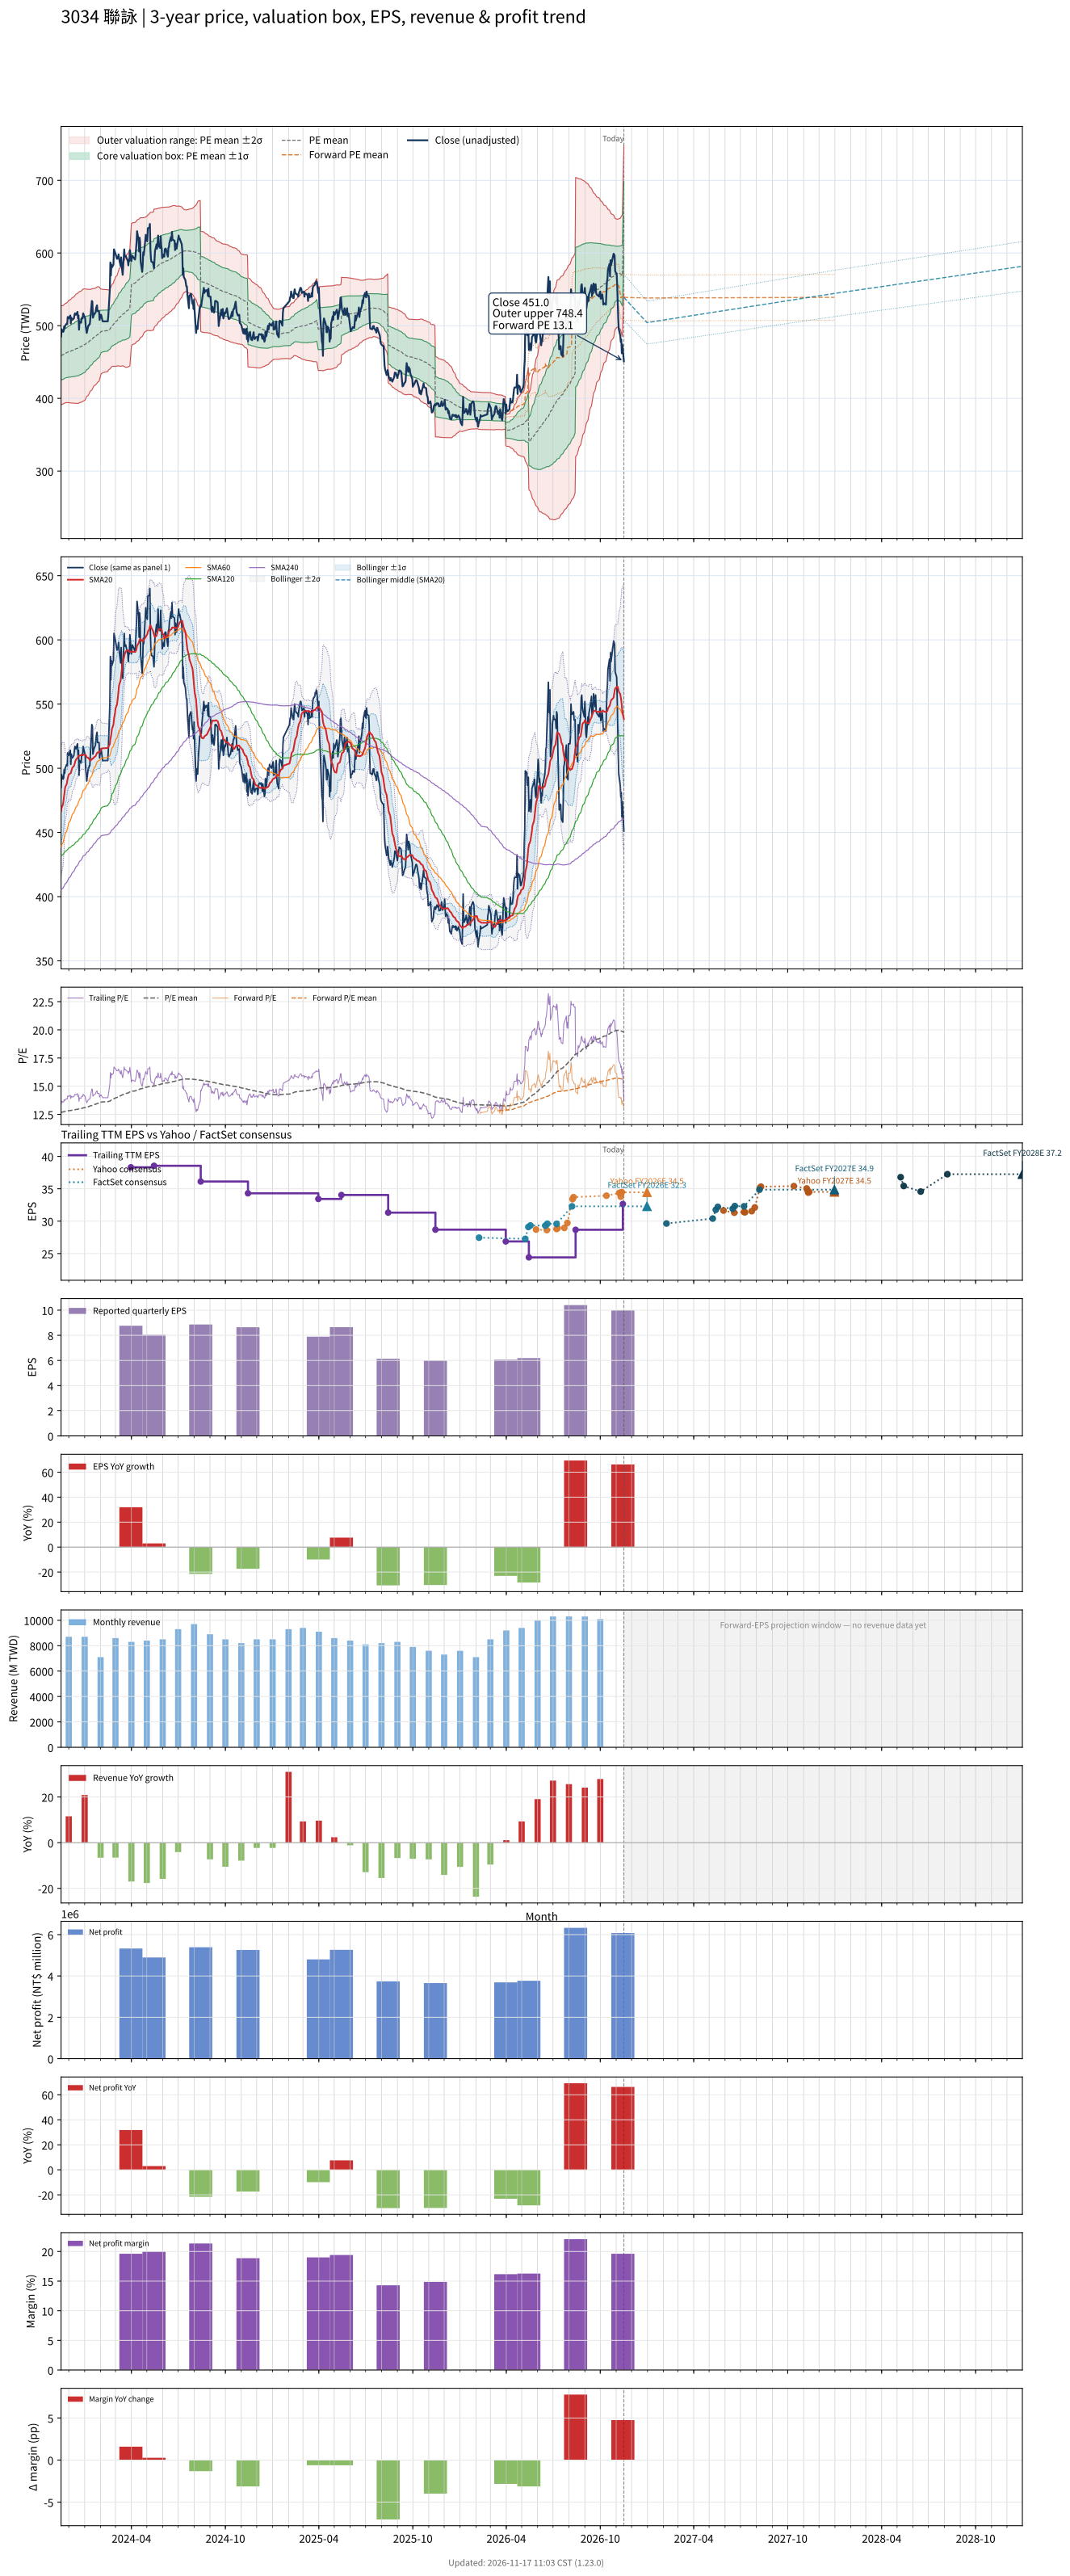

Source data for this figure (header and first rows):
# chart-version: skill-stock-dynamic-val…
date, close, available_date, period_end, eps, ttm_eps, pe, pe_mean, pe_std, price_m2, price_m1, price_mean, price_p1, price_p2, as_of_date, forward_eps, forward_pe, forward_pe_mean, forward_pe_std, forward_price_m2, forward_price_m1, forward_price_mean, forward_price_p1, forward_price_p2
2023-11-16, 485, 2023-11-14, 2023-09-30, 10.46, 36.2, 13.4, 12.68, 0.9366, 391.1, 425, 458.9, 492.8, 526.7, , , , , , , , , , 
2023-11-17, 495, 2023-11-14, 2023-09-30, 10.46, 36.2, 13.67, 12.69, 0.9364, 391.7, 425.6, 459.5, 493.4, 527.3, , , , , , , , , , 
2023-11-20, 491.5, 2023-11-14, 2023-09-30, 10.46, 36.2, 13.58, 12.71, 0.9357, 392.3, 426.2, 460, 493.9, 527.8, , , , , , , , , , 
2023-11-21, 492.5, 2023-11-14, 2023-09-30, 10.46, 36.2, 13.6, 12.72, 0.9366, 392.7, 426.6, 460.5, 494.4, 528.3, , , , , , , , , , 
2023-11-22, 499, 2023-11-14, 2023-09-30, 10.46, 36.2, 13.78, 12.74, 0.9387, 393.1, 427.1, 461.1, 495.1, 529.1, , , , , , , , , , 
2023-11-23, 496, 2023-11-14, 2023-09-30, 10.46, 36.2, 13.7, 12.75, 0.9403, 393.5, 427.6, 461.6, 495.6, 529.7, , , , , , , , , , 
2023-11-24, 500, 2023-11-14, 2023-09-30, 10.46, 36.2, 13.81, 12.77, 0.9424, 393.9, 428.1, 462.2, 496.3, 530.4, , , , , , , , , , 
2023-11-27, 503, 2023-11-14, 2023-09-30, 10.46, 36.2, 13.9, 12.78, 0.9462, 394.2, 428.4, 462.7, 496.9, 531.2, , , , , , , , , , 
2023-11-28, 502, 2023-11-14, 2023-09-30, 10.46, 36.2, 13.87, 12.79, 0.9506, 394.3, 428.7, 463.2, 497.6, 532, , , , , , , , , , 
2023-11-29, 512, 2023-11-14, 2023-09-30, 10.46, 36.2, 14.14, 12.81, 0.9582, 394.3, 429, 463.6, 498.3, 533, , , , , , , , , , 
2023-11-30, 511, 2023-11-14, 2023-09-30, 10.46, 36.2, 14.12, 12.82, 0.9656, 394.1, 429.1, 464, 499, 533.9, , , , , , , , , , 
2023-12-01, 510, 2023-11-14, 2023-09-30, 10.46, 36.2, 14.09, 12.83, 0.9725, 394, 429.2, 464.4, 499.6, 534.8, , , , , , , , , , 
2023-12-04, 514, 2023-11-14, 2023-09-30, 10.46, 36.2, 14.2, 12.84, 0.9803, 393.8, 429.3, 464.7, 500.2, 535.7, , , , , , , , , , 
2023-12-05, 503, 2023-11-14, 2023-09-30, 10.46, 36.2, 13.9, 12.85, 0.9851, 393.7, 429.4, 465.1, 500.7, 536.4, , , , , , , , , , 
2023-12-06, 511, 2023-11-14, 2023-09-30, 10.46, 36.2, 14.12, 12.86, 0.9915, 393.6, 429.5, 465.4, 501.2, 537.1, , , , , , , , , , 
2023-12-07, 509, 2023-11-14, 2023-09-30, 10.46, 36.2, 14.06, 12.86, 0.9975, 393.5, 429.6, 465.7, 501.8, 537.9, , , , , , , , , , 
2023-12-08, 508, 2023-11-14, 2023-09-30, 10.46, 36.2, 14.03, 12.88, 1.003, 393.5, 429.8, 466.1, 502.4, 538.7, , , , , , , , , , 
2023-12-11, 510, 2023-11-14, 2023-09-30, 10.46, 36.2, 14.09, 12.89, 1.009, 393.4, 429.9, 466.4, 503, 539.5, , , , , , , , , , 
2023-12-12, 514, 2023-11-14, 2023-09-30, 10.46, 36.2, 14.2, 12.9, 1.016, 393.3, 430.1, 466.9, 503.6, 540.4, , , , , , , , , , 
2023-12-13, 517, 2023-11-14, 2023-09-30, 10.46, 36.2, 14.28, 12.91, 1.024, 393.2, 430.3, 467.3, 504.4, 541.5, , , , , , , , , , 
2023-12-14, 516, 2023-11-14, 2023-09-30, 10.46, 36.2, 14.25, 12.92, 1.031, 393.2, 430.5, 467.8, 505.1, 542.5, , , , , , , , , , 
2023-12-15, 515, 2023-11-14, 2023-09-30, 10.46, 36.2, 14.23, 12.94, 1.038, 393.2, 430.7, 468.3, 505.8, 543.4, , , , , , , , , , 
2023-12-18, 519, 2023-11-14, 2023-09-30, 10.46, 36.2, 14.34, 12.95, 1.045, 393.1, 430.9, 468.8, 506.6, 544.4, , , , , , , , , , 
2023-12-19, 510, 2023-11-14, 2023-09-30, 10.46, 36.2, 14.09, 12.96, 1.05, 393.1, 431.1, 469.1, 507.1, 545.2, , , , , , , , , , 
2023-12-20, 514, 2023-11-14, 2023-09-30, 10.46, 36.2, 14.2, 12.97, 1.056, 393, 431.3, 469.5, 507.8, 546, , , , , , , , , , 
2023-12-21, 494.5, 2023-11-14, 2023-09-30, 10.46, 36.2, 13.66, 12.98, 1.055, 393.6, 431.8, 470, 508.2, 546.4, , , , , , , , , , 
2023-12-22, 506, 2023-11-14, 2023-09-30, 10.46, 36.2, 13.98, 13, 1.054, 394.3, 432.4, 470.6, 508.8, 547, , , , , , , , , , 
2023-12-25, 504, 2023-11-14, 2023-09-30, 10.46, 36.2, 13.92, 13.01, 1.056, 394.6, 432.8, 471.1, 509.3, 547.5, , , , , , , , , , 
2023-12-26, 510, 2023-11-14, 2023-09-30, 10.46, 36.2, 14.09, 13.03, 1.059, 394.9, 433.2, 471.6, 509.9, 548.3, , , , , , , , , , 
2023-12-27, 511, 2023-11-14, 2023-09-30, 10.46, 36.2, 14.12, 13.04, 1.062, 395.3, 433.7, 472.1, 510.6, 549, , , , , , , , , , 
2023-12-28, 510, 2023-11-14, 2023-09-30, 10.46, 36.2, 14.09, 13.06, 1.064, 395.7, 434.2, 472.7, 511.2, 549.7, , , , , , , , , , 
2023-12-29, 517, 2023-11-14, 2023-09-30, 10.46, 36.2, 14.28, 13.08, 1.066, 396.2, 434.7, 473.3, 511.9, 550.5, , , , , , , , , , 
2024-01-02, 510, 2023-11-14, 2023-09-30, 10.46, 36.2, 14.09, 13.1, 1.056, 397.8, 436, 474.2, 512.4, 550.6, , , , , , , , , , 
2024-01-03, 499.5, 2023-11-14, 2023-09-30, 10.46, 36.2, 13.8, 13.12, 1.042, 399.6, 437.3, 475, 512.7, 550.4, , , , , , , , , , 
2024-01-04, 495, 2023-11-14, 2023-09-30, 10.46, 36.2, 13.67, 13.14, 1.029, 401.3, 438.5, 475.7, 513, 550.2, , , , , , , , , , 
2024-01-05, 490, 2023-11-14, 2023-09-30, 10.46, 36.2, 13.54, 13.16, 1.018, 402.6, 439.5, 476.3, 513.2, 550.1, , , , , , , , , , 
2024-01-08, 500, 2023-11-14, 2023-09-30, 10.46, 36.2, 13.81, 13.18, 1.008, 404.1, 440.6, 477.1, 513.5, 550, , , , , , , , , , 
2024-01-09, 500, 2023-11-14, 2023-09-30, 10.46, 36.2, 13.81, 13.2, 0.9983, 405.5, 441.6, 477.7, 513.9, 550, , , , , , , , , , 
2024-01-10, 502, 2023-11-14, 2023-09-30, 10.46, 36.2, 13.87, 13.22, 0.9864, 407.1, 442.8, 478.5, 514.2, 549.9, , , , , , , , , , 
2024-01-11, 502, 2023-11-14, 2023-09-30, 10.46, 36.2, 13.87, 13.24, 0.976, 408.5, 443.9, 479.2, 514.5, 549.8, , , , , , , , , , 
2024-01-12, 510, 2023-11-14, 2023-09-30, 10.46, 36.2, 14.09, 13.26, 0.9659, 410, 445, 480, 514.9, 549.9, , , , , , , , , , 
2024-01-15, 534, 2023-11-14, 2023-09-30, 10.46, 36.2, 14.75, 13.29, 0.9607, 411.4, 446.2, 481, 515.7, 550.5, , , , , , , , , , 
2024-01-16, 533, 2023-11-14, 2023-09-30, 10.46, 36.2, 14.72, 13.31, 0.9554, 412.8, 447.4, 481.9, 516.5, 551.1, , , , , , , , , , 
2024-01-17, 511, 2023-11-14, 2023-09-30, 10.46, 36.2, 14.12, 13.34, 0.9428, 414.5, 448.6, 482.7, 516.9, 551, , , , , , , , , , 
2024-01-18, 513, 2023-11-14, 2023-09-30, 10.46, 36.2, 14.17, 13.36, 0.9337, 415.9, 449.7, 483.5, 517.3, 551.1, , , , , , , , , , 
2024-01-19, 515, 2023-11-14, 2023-09-30, 10.46, 36.2, 14.23, 13.38, 0.9251, 417.3, 450.7, 484.2, 517.7, 551.2, , , , , , , , , , 
2024-01-22, 518, 2023-11-14, 2023-09-30, 10.46, 36.2, 14.31, 13.4, 0.9197, 418.4, 451.7, 484.9, 518.2, 551.5, , , , , , , , , , 
2024-01-23, 523, 2023-11-14, 2023-09-30, 10.46, 36.2, 14.45, 13.41, 0.9192, 419, 452.3, 485.6, 518.9, 552.1, , , , , , , , , , 
2024-01-24, 526, 2023-11-14, 2023-09-30, 10.46, 36.2, 14.53, 13.43, 0.9178, 419.8, 453.1, 486.3, 519.5, 552.7, , , , , , , , , , 
2024-01-25, 528, 2023-11-14, 2023-09-30, 10.46, 36.2, 14.59, 13.46, 0.9139, 420.9, 454, 487.1, 520.2, 553.2, , , , , , , , , , 
2024-01-26, 520, 2023-11-14, 2023-09-30, 10.46, 36.2, 14.36, 13.47, 0.9085, 422, 454.9, 487.8, 520.7, 553.5, , , , , , , , , , 
2024-01-29, 520, 2023-11-14, 2023-09-30, 10.46, 36.2, 14.36, 13.5, 0.8984, 423.5, 456, 488.6, 521.1, 553.6, , , , , , , , , , 
2024-01-30, 508, 2023-11-14, 2023-09-30, 10.46, 36.2, 14.03, 13.52, 0.8743, 426.1, 457.8, 489.4, 521.1, 552.7, , , , , , , , , , 
2024-01-31, 511, 2023-11-14, 2023-09-30, 10.46, 36.2, 14.12, 13.54, 0.8469, 429, 459.7, 490.3, 521, 551.6, , , , , , , , , , 
2024-02-01, 515, 2023-11-14, 2023-09-30, 10.46, 36.2, 14.23, 13.57, 0.8196, 431.9, 461.6, 491.3, 520.9, 550.6, , , , , , , , , , 
2024-02-02, 515, 2023-11-14, 2023-09-30, 10.46, 36.2, 14.23, 13.59, 0.8072, 433.5, 462.7, 492, 521.2, 550.4, , , , , , , , , , 
2024-02-05, 506, 2023-11-14, 2023-09-30, 10.46, 36.2, 13.98, 13.61, 0.7925, 435.2, 463.9, 492.6, 521.3, 550, , , , , , , , , , 
2024-02-15, 506, 2023-11-14, 2023-09-30, 10.46, 36.2, 13.98, 13.63, 0.7769, 437, 465.1, 493.2, 521.4, 549.5, , , , , , , , , , 
2024-02-16, 514, 2023-11-14, 2023-09-30, 10.46, 36.2, 14.2, 13.64, 0.7611, 438.8, 466.4, 493.9, 521.5, 549, , , , , , , , , , 
... 667 more rows
